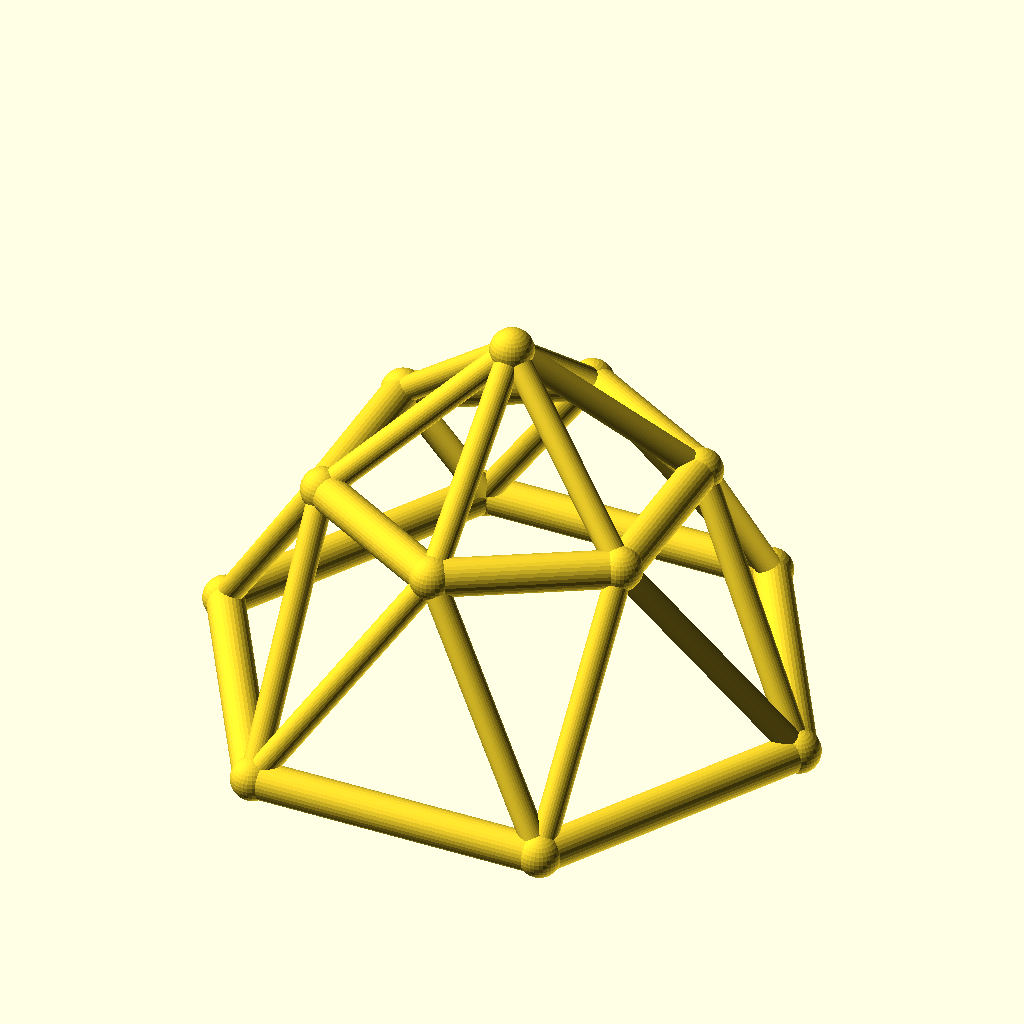
Cell 1: the model at its default parameters.
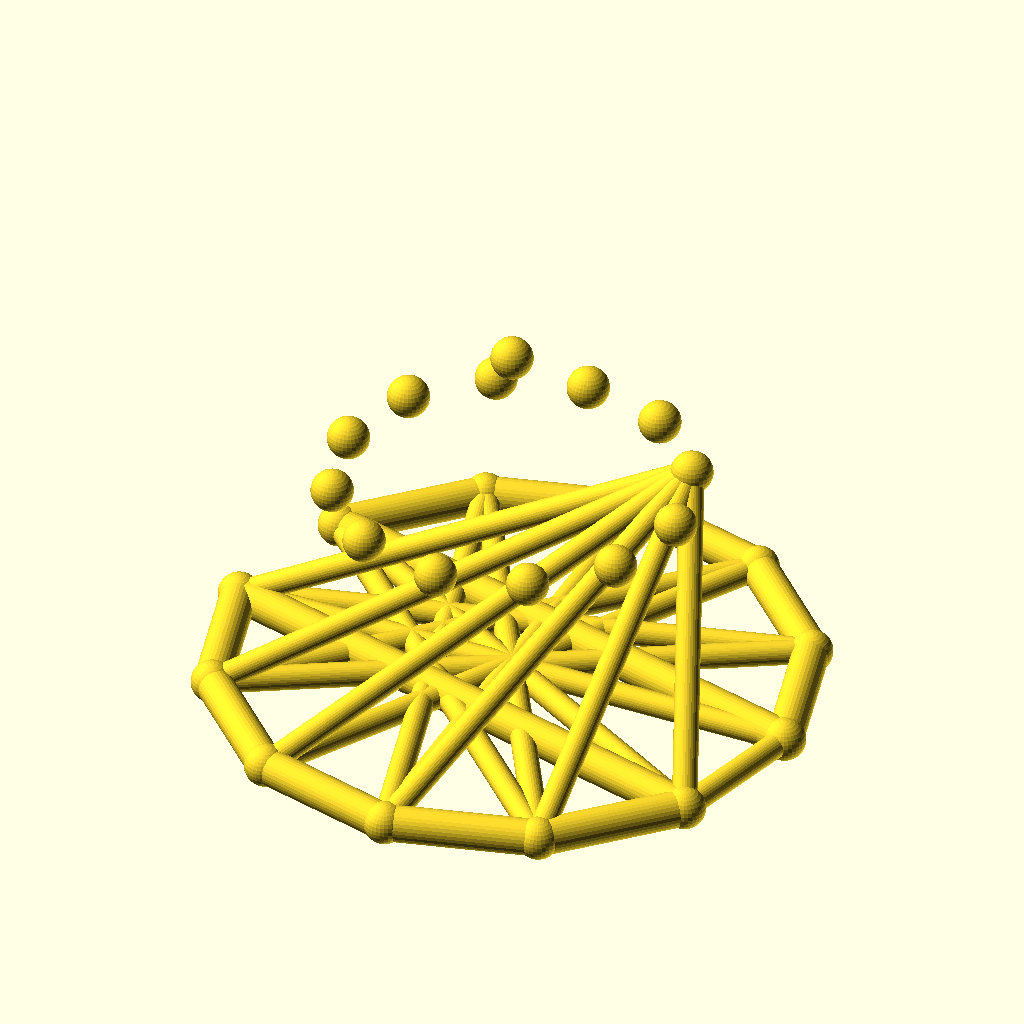
Cell 2: the same model with sides = 12.
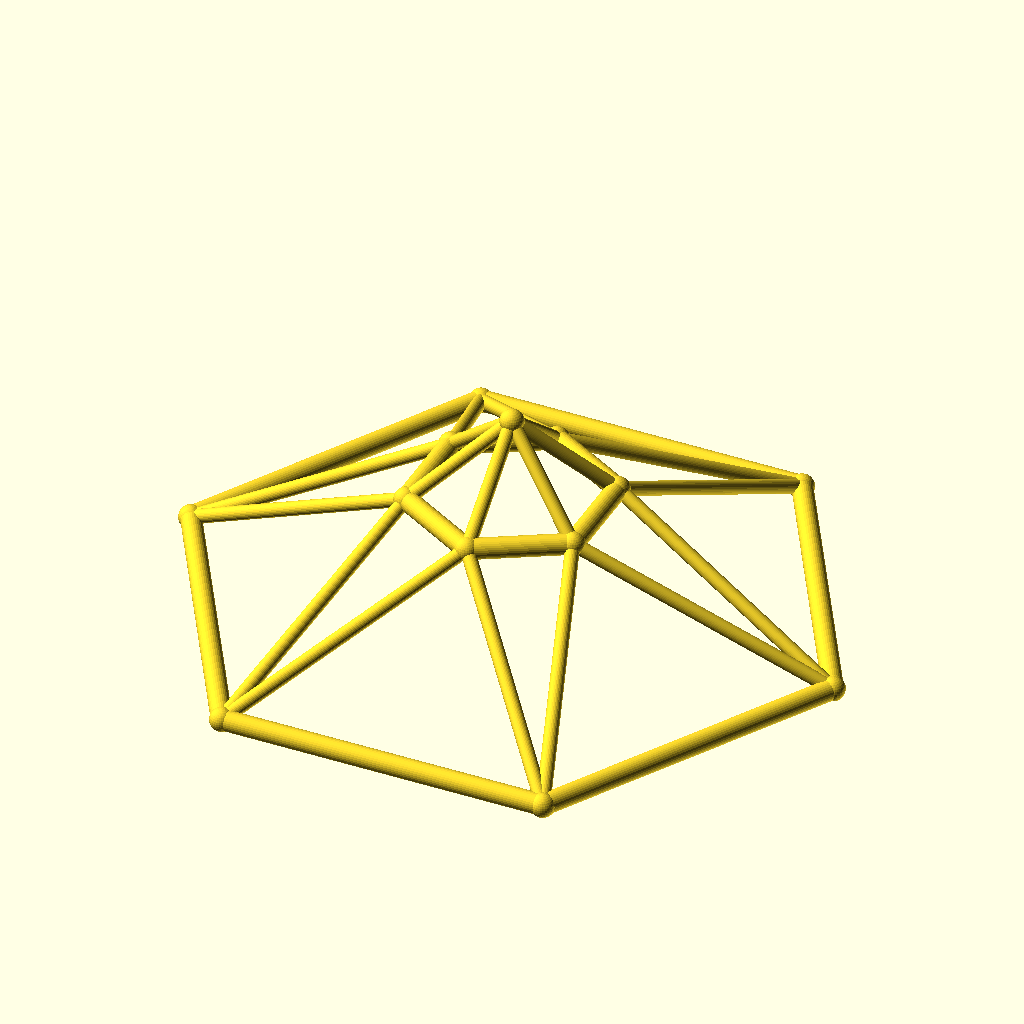
Cell 3 — base_r set to 80, the other parameters unchanged.
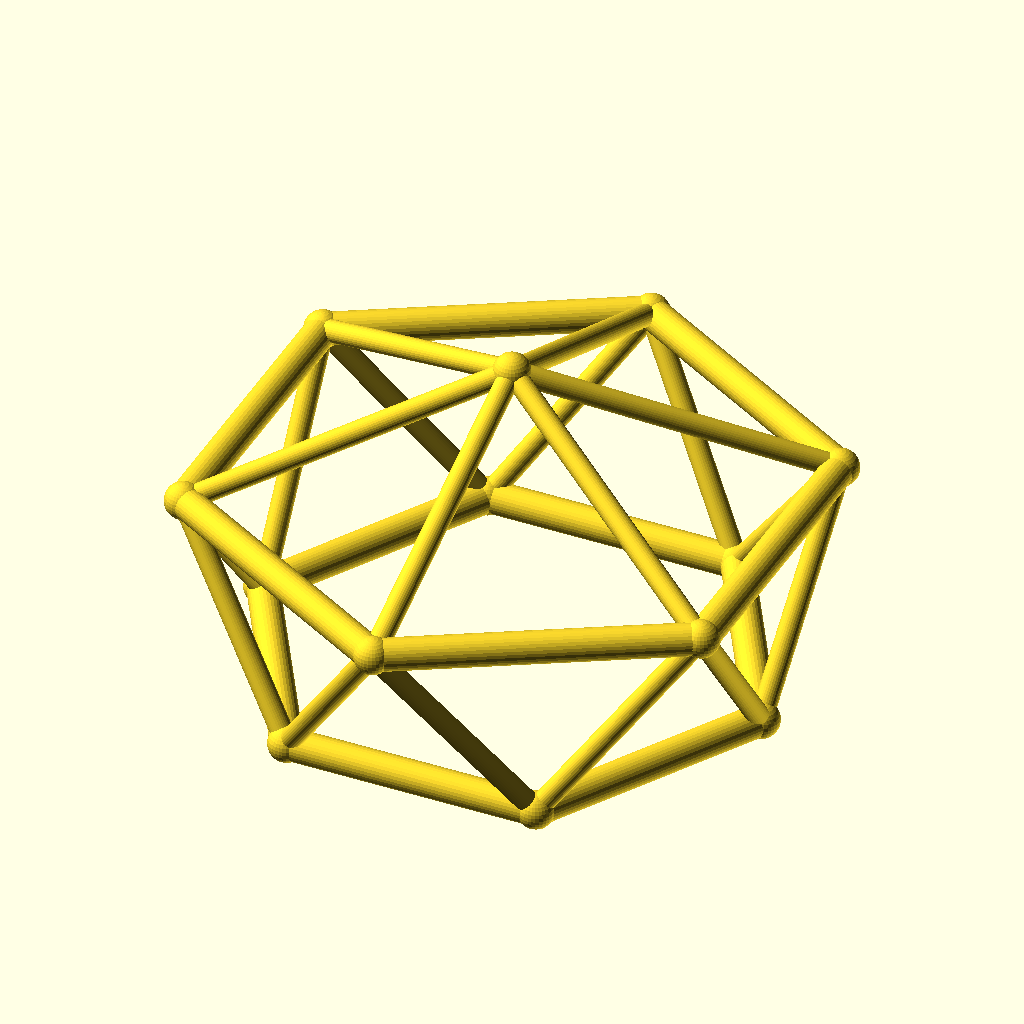
Cell 4 — top_r set to 48, the other parameters unchanged.
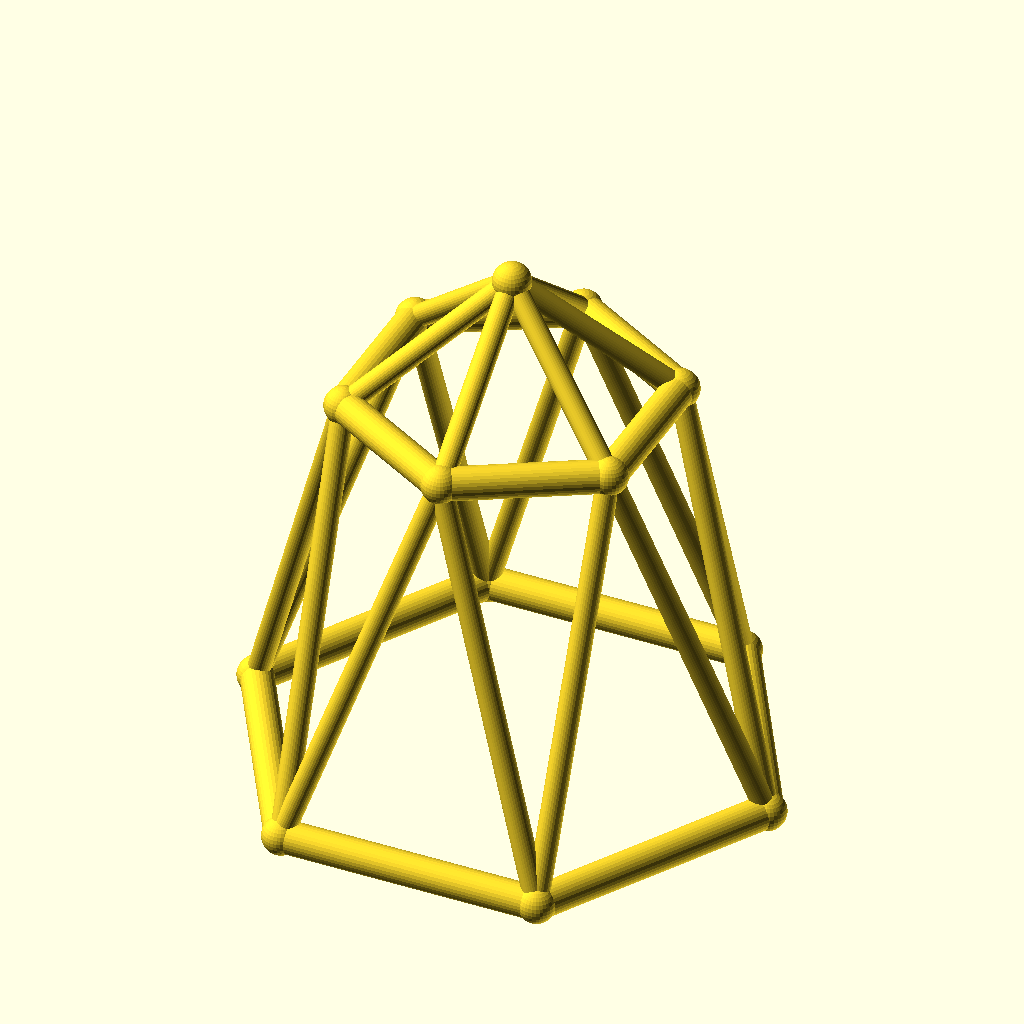
Cell 5 — ring_h set to 60, the other parameters unchanged.
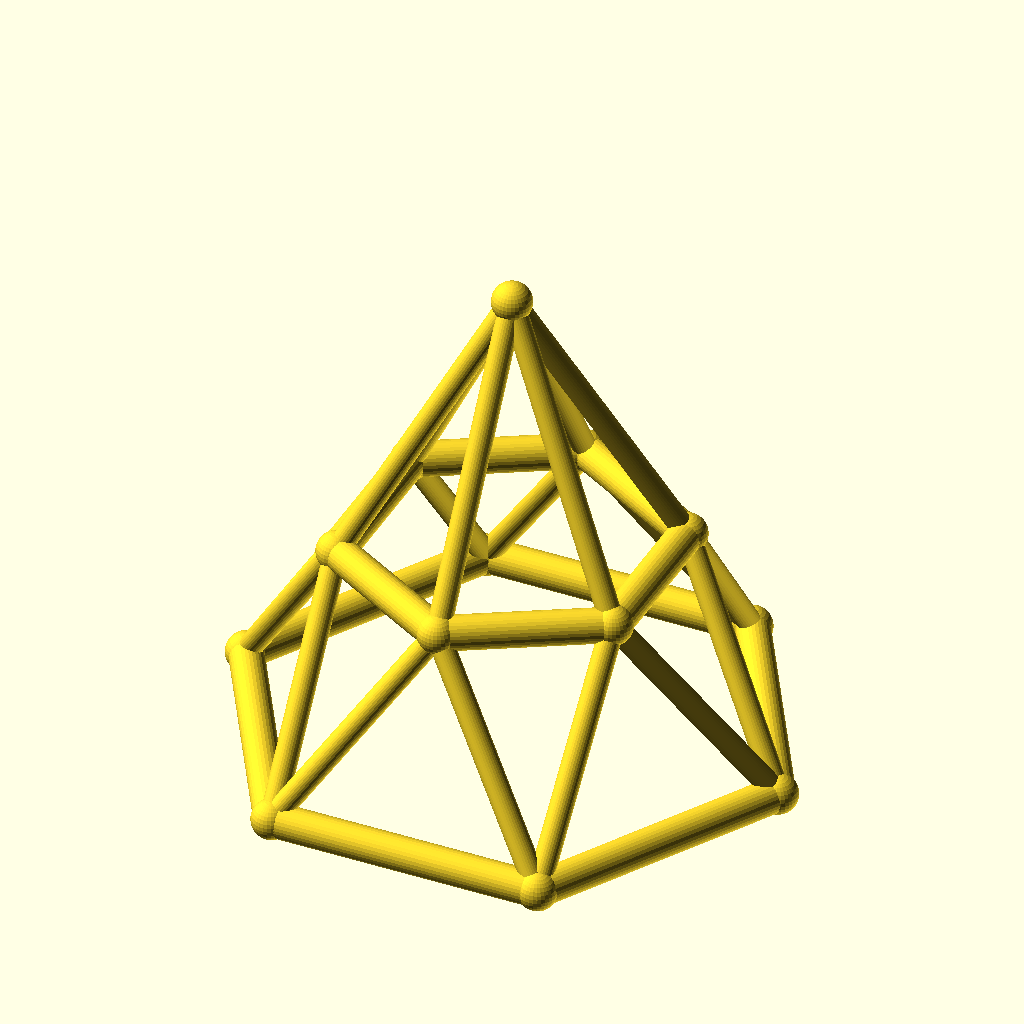
Cell 6: the same model with rise = 40.
The same orthographic view direction (rotation 55°, 0°, 25°; colour scheme Cornfield) for every cell, with the view re-fitted per cell, so scale and position can differ between cells.
OpenSCAD source file optional_data/data/wire3/geodome/scene_0183.scad:
$fn = 32;

// ----------------------------------------------------------------------
// Geodesic dome: 6-gon rings, base R40, top R24
// ----------------------------------------------------------------------

// --- parameters (mm) ---
sides = 6;                // polygon order of both rings
base_r = 40;              // base ring radius
top_r = 24;               // top ring radius
ring_h = 30;              // height of the top ring
rise = 20;                // apex rise above the top ring
twist = 30;               // angular offset of the top ring, degrees
chord_r = 2.5;            // ring member radius
brace_r = 1.7;            // web member radius
joint_r = 2.9;            // joint ball radius

bbox_x = 85.8;  // overall X, joints included
bbox_y = 75.08;  // overall Y, joints included
bbox_z = 55.8;  // overall Z, joints included
chord_d = 2 * chord_r;  // ring stock diameter
brace_d = 2 * brace_r;  // web stock diameter
apex_z = ring_h + rise;  // apex height
nodes = concat([for (i = [0 : sides - 1]) [base_r * cos(i * 360 / sides), base_r * sin(i * 360 / sides), 0]], [for (i = [0 : sides - 1]) [top_r * cos(i * 360 / sides + twist), top_r * sin(i * 360 / sides + twist), ring_h]], [[0, 0, apex_z]]);

module member(a, b, r) {
  /* round stock from joint a to joint b, ends buried in the joint balls */
  d = b - a;
  length = norm(d);
  translate(a) rotate([0, acos(d[2] / length), atan2(d[1], d[0])])
    cylinder(h = length, r = r);
}

module joint(p, r) {
  /* ball at the joint centre, fatter than every member meeting there */
  translate(p) sphere(r = r);
}

/* members - each call is one graph edge */
member(nodes[0], nodes[1], chord_r);
member(nodes[1], nodes[2], chord_r);
member(nodes[2], nodes[3], chord_r);
member(nodes[3], nodes[4], chord_r);
member(nodes[4], nodes[5], chord_r);
member(nodes[5], nodes[0], chord_r);
member(nodes[6], nodes[7], chord_r);
member(nodes[7], nodes[8], chord_r);
member(nodes[8], nodes[9], chord_r);
member(nodes[9], nodes[10], chord_r);
member(nodes[10], nodes[11], chord_r);
member(nodes[11], nodes[6], chord_r);
member(nodes[0], nodes[6], brace_r);
member(nodes[6], nodes[1], brace_r);
member(nodes[1], nodes[7], brace_r);
member(nodes[7], nodes[2], brace_r);
member(nodes[2], nodes[8], brace_r);
member(nodes[8], nodes[3], brace_r);
member(nodes[3], nodes[9], brace_r);
member(nodes[9], nodes[4], brace_r);
member(nodes[4], nodes[10], brace_r);
member(nodes[10], nodes[5], brace_r);
member(nodes[5], nodes[11], brace_r);
member(nodes[11], nodes[0], brace_r);
member(nodes[12], nodes[6], brace_r);
member(nodes[12], nodes[7], brace_r);
member(nodes[12], nodes[8], brace_r);
member(nodes[12], nodes[9], brace_r);
member(nodes[12], nodes[10], brace_r);
member(nodes[12], nodes[11], brace_r);

/* joint balls */
for (p = nodes) joint(p, joint_r);
Parameter table extracted from the source (name, type, default, range or options):
sides: number, default 6
base_r: number, default 40
top_r: number, default 24
ring_h: number, default 30
rise: number, default 20
twist: number, default 30
chord_r: number, default 2.5
brace_r: number, default 1.7
joint_r: number, default 2.9
bbox_x: number, default 85.8
bbox_y: number, default 75.08
bbox_z: number, default 55.8
